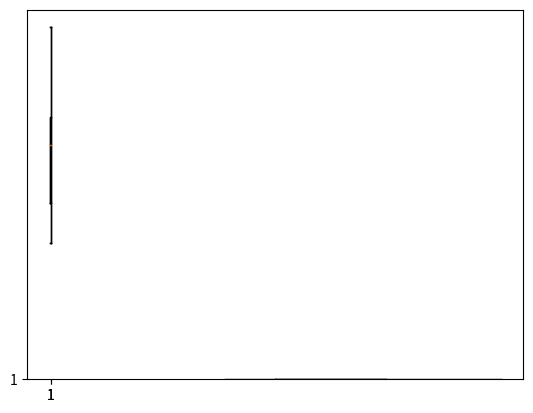

Recreate this plot in Python.
import pandas as pd, numpy as np, matplotlib.pyplot as plt

votes = [600, 350, 900, 670, 450]

# Let's create a box plot!
plt.boxplot(votes)
plt.show()

# How do you read a box plot?
# The yellow line in box plot represents the median.
# The upper line represents the maximum value while the bottom line shows the minimum value.
# Below the median line is the first quartile, median line is the second and above median is third quartile which is used to divide the data into 4 equal parts.
# It is mostly used to check out the distribution of a dataset.
# The quartile box (3rd to median or 1st to median) shows the range of most of the dataset about where it lies.

# You can also edit the plots.
# Suppose I want the box to be placed horizontally and not vertically
plt.boxplot(votes, vert=False)
plt.show()

# To set the width and to set tick locations to match the boxplot positions
plt.boxplot(votes, widths=2, manage_ticks=True)
plt.show()

# The chapter was small yet important and such box plots are pretty useful when you want to find insights about the variation of your dataset.